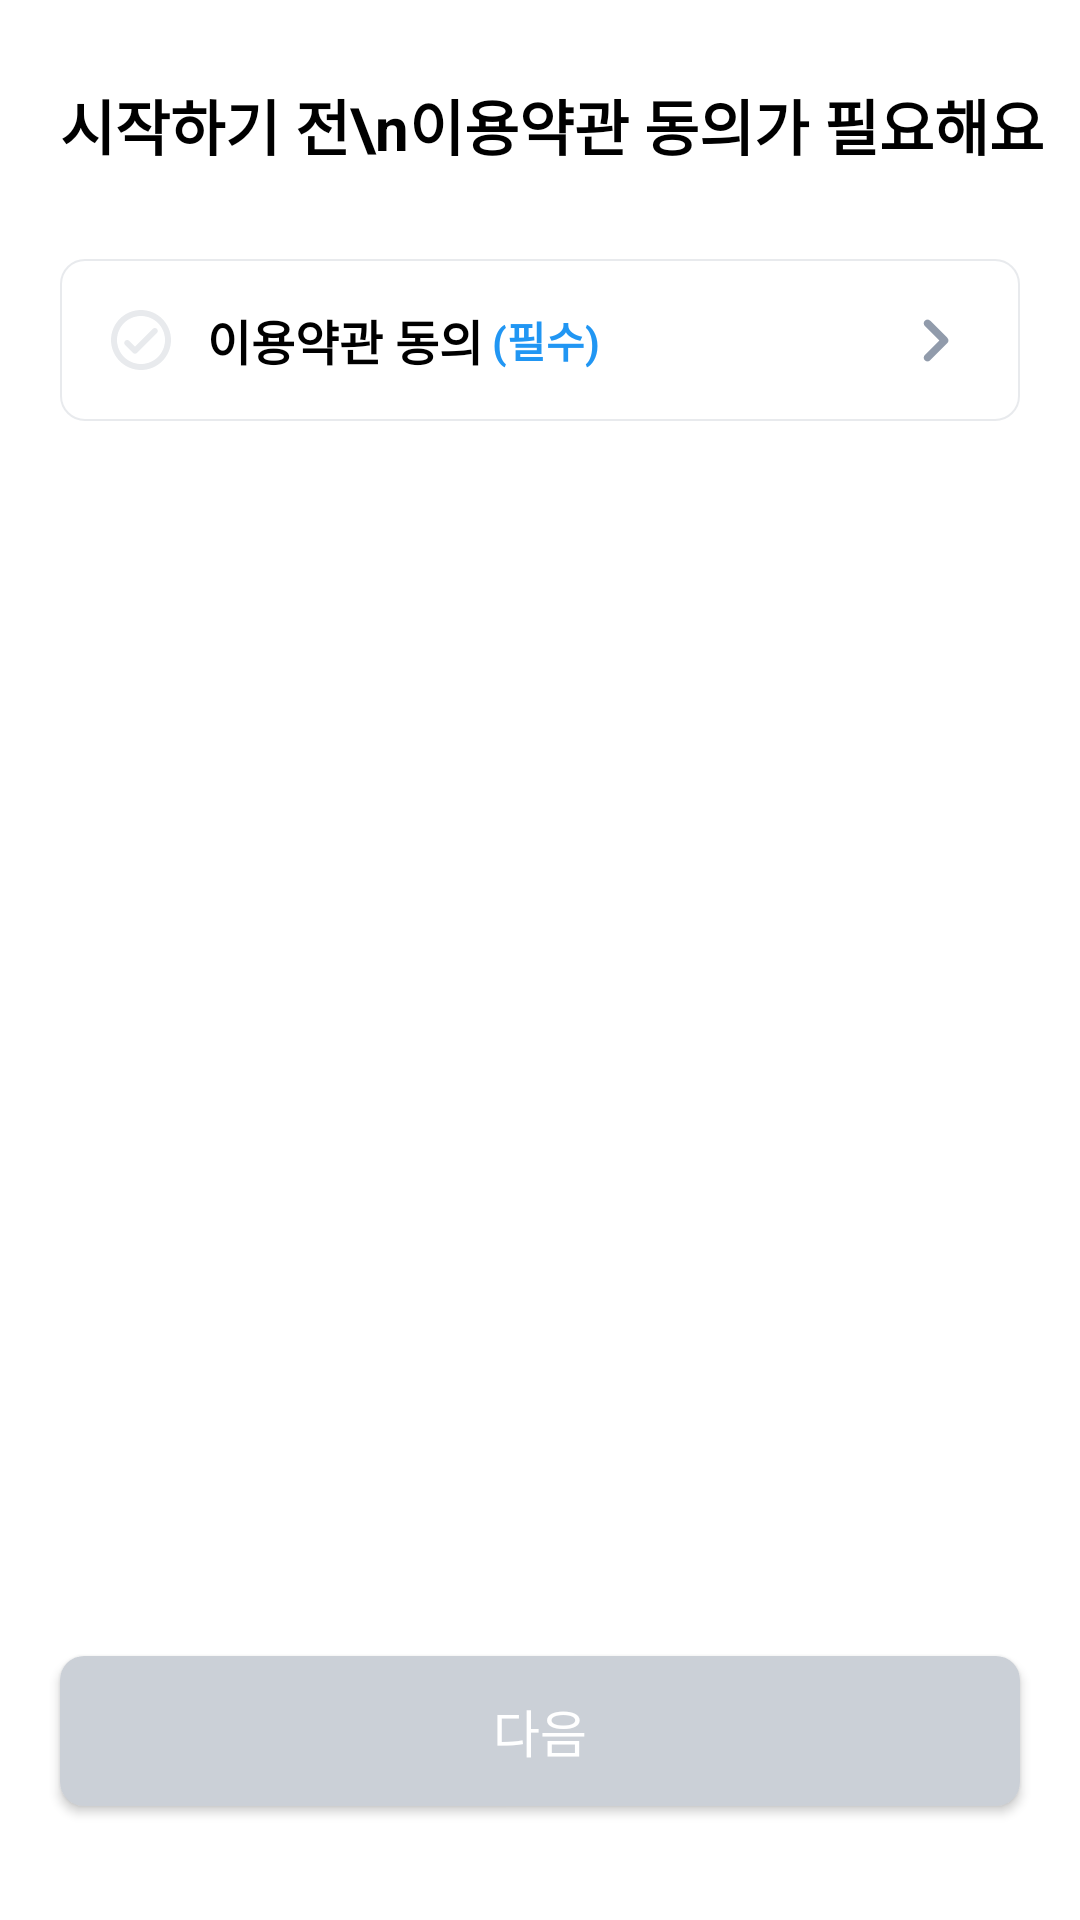

This screen was rendered from an Android layout file. Write that file and the resources it references.
<!-- AndroidManifest.xml: application theme Theme.Pebbles -->
<!-- res/layout/fragment_term.xml -->
<?xml version="1.0" encoding="utf-8"?>
<layout xmlns:android="http://schemas.android.com/apk/res/android"
    xmlns:app="http://schemas.android.com/apk/res-auto"
    xmlns:tools="http://schemas.android.com/tools">

    <data>
        <variable
            name="loginViewModel"
            type="com.todaypebble.pebbles.view.login.LoginViewModel" />
    </data>
    <androidx.constraintlayout.widget.ConstraintLayout
        android:layout_width="match_parent"
        android:layout_height="match_parent"
        android:background="@color/white"
        tools:context=".view.login.fragment.TermFragment">

        <TextView
            android:id="@+id/term_title_tv"
            android:layout_width="wrap_content"
            android:layout_height="wrap_content"
            android:layout_marginStart="20dp"
            android:layout_marginTop="27dp"
            android:text="시작하기 전\n이용약관 동의가 필요해요"
            android:textColor="@color/black"
            android:textSize="20sp"
            android:textStyle="bold"
            app:layout_constraintStart_toStartOf="parent"
            app:layout_constraintTop_toTopOf="parent" />

        <androidx.constraintlayout.widget.ConstraintLayout
            android:id="@+id/term_container"
            android:layout_width="match_parent"
            android:layout_height="54dp"
            app:layout_constraintStart_toStartOf="parent"
            app:layout_constraintEnd_toEndOf="parent"
            app:layout_constraintTop_toBottomOf="@id/term_title_tv"
            android:layout_marginTop="30dp"
            android:layout_marginStart="20dp"
            android:layout_marginEnd="20dp"
            android:background="@drawable/corner_gray20_8dp">

            <ImageView
                android:id="@+id/term_chk_iv"
                android:layout_width="20dp"
                android:layout_height="20dp"
                android:src="@drawable/term_unselected"
                app:layout_constraintStart_toStartOf="parent"
                app:layout_constraintTop_toTopOf="parent"
                app:layout_constraintBottom_toBottomOf="parent"
                android:layout_marginStart="17dp"/>

            
            <TextView
                android:id="@+id/term_text_tv"
                android:layout_width="wrap_content"
                android:layout_height="wrap_content"
                android:text="이용약관 동의"
                android:textColor="@color/black"
                android:textStyle="bold"
                android:textSize="16sp"
                android:layout_marginStart="12dp"
                app:layout_constraintTop_toTopOf="parent"
                app:layout_constraintBottom_toBottomOf="parent"
                app:layout_constraintStart_toEndOf="@id/term_chk_iv"/>

            <TextView
                android:id="@+id/term_text_blue_tv"
                android:layout_width="wrap_content"
                android:layout_height="wrap_content"
                android:text="(필수)"
                android:textSize="14sp"
                android:textStyle="bold"
                android:textColor="@color/main_30"
                app:layout_constraintTop_toTopOf="@id/term_text_tv"
                app:layout_constraintBottom_toBottomOf="@id/term_text_tv"
                app:layout_constraintStart_toEndOf="@id/term_text_tv"
                android:layout_marginStart="3dp"/>

            <ImageView
                android:id="@+id/term_next_btn"
                android:layout_width="15dp"
                android:layout_height="15dp"
                app:layout_constraintTop_toTopOf="parent"
                app:layout_constraintBottom_toBottomOf="parent"
                app:layout_constraintEnd_toEndOf="parent"
                android:src="@drawable/term_next_arrow"
                android:layout_marginEnd="21dp"/>


        </androidx.constraintlayout.widget.ConstraintLayout>





        <Button
            android:id="@+id/target_complete_btn"
            android:layout_width="match_parent"
            android:layout_height="50dp"
            android:layout_marginStart="20dp"
            android:layout_marginEnd="20dp"
            android:layout_marginBottom="38dp"
            android:background="@drawable/corner_solid_gray_30_8dp"
            android:text="다음"
            android:textColor="@color/white"
            android:textSize="17sp"
            android:clickable="false"
            app:layout_constraintBottom_toBottomOf="parent"
            app:layout_constraintEnd_toEndOf="parent"
            app:layout_constraintStart_toStartOf="parent" />


    </androidx.constraintlayout.widget.ConstraintLayout>

</layout>
<!-- resources referenced by this layout -->
<resources>
  <color name="black">#FF000000</color>
  <color name="main_30">#2196F3</color>
  <color name="white">#FFFFFFFF</color>
  <!-- drawable corner_gray20_8dp (drawable) -->
  <?xml version="1.0" encoding="utf-8"?>
  <shape xmlns:android="http://schemas.android.com/apk/res/android">
      <stroke android:color="@color/gray_20"
          android:width="0.75dp"/>
      <solid android:color="@color/white" />
      <corners
          android:radius="8dp" />
  </shape>
  <!-- drawable corner_solid_gray_30_8dp (drawable) -->
  <?xml version="1.0" encoding="utf-8"?>
  <shape xmlns:android="http://schemas.android.com/apk/res/android">
      <solid android:color="@color/gray_30"/>
      <corners
          android:radius="8dp"/>
  </shape>
  <!-- drawable term_next_arrow (drawable) -->
  <vector xmlns:android="http://schemas.android.com/apk/res/android"
      android:width="8dp"
      android:height="12dp"
      android:viewportWidth="8"
      android:viewportHeight="12">
    <path
        android:pathData="M1.29,0.71C0.9,1.1 0.9,1.73 1.29,2.12L5.17,6L1.29,9.88C0.9,10.27 0.9,10.9 1.29,11.29C1.68,11.68 2.31,11.68 2.7,11.29L7.29,6.7C7.68,6.31 7.68,5.68 7.29,5.29L2.7,0.7C2.32,0.32 1.68,0.32 1.29,0.71Z"
        android:fillColor="#919BAB"/>
  </vector>
  <!-- drawable term_unselected (drawable) -->
  <vector xmlns:android="http://schemas.android.com/apk/res/android"
      android:width="20dp"
      android:height="20dp"
      android:viewportWidth="20"
      android:viewportHeight="20">
    <path
        android:pathData="M10,0C4.48,0 0,4.48 0,10C0,15.52 4.48,20 10,20C15.52,20 20,15.52 20,10C20,4.48 15.52,0 10,0ZM10,18C5.59,18 2,14.41 2,10C2,5.59 5.59,2 10,2C14.41,2 18,5.59 18,10C18,14.41 14.41,18 10,18ZM13.88,6.29L8,12.17L6.12,10.29C5.73,9.9 5.1,9.9 4.71,10.29C4.32,10.68 4.32,11.31 4.71,11.7L7.3,14.29C7.69,14.68 8.32,14.68 8.71,14.29L15.3,7.7C15.69,7.31 15.69,6.68 15.3,6.29C14.91,5.9 14.27,5.9 13.88,6.29Z"
        android:fillColor="#E8EAED"/>
  </vector>
  <style name="Theme.Pebbles" parent="Theme.AppCompat.Light.NoActionBar">
          
          <item name="colorPrimary">@color/purple_500</item>
          <item name="colorPrimaryVariant">@color/main_bg</item>
          <item name="colorOnPrimary">@color/white</item>
          
          <item name="colorSecondary">@color/teal_200</item>
          <item name="colorSecondaryVariant">@color/teal_700</item>
          <item name="colorOnSecondary">@color/black</item>
          
          <item name="android:statusBarColor" tools:targetApi="l">?attr/colorPrimaryVariant</item>
          
          <item name="bottomSheetDialogTheme">@style/AppBottomSheetDialogTheme</item>
      </style>
  <color name="gray_20">#E8EAED</color>
  <color name="gray_30">#CBD0D7</color>
  <color name="purple_500">#FF6200EE</color>
  <color name="main_bg">#E3F2FD</color>
  <color name="teal_200">#FF03DAC5</color>
  <color name="teal_700">#FF018786</color>
  <style name="AppBottomSheetDialogTheme" parent="Theme.Design.Light.BottomSheetDialog">
          <item name="bottomSheetStyle">@style/AppModalStyle</item>
          <item name="android:windowIsFloating">false</item>
      </style>
  <style name="AppModalStyle" parent="Widget.Design.BottomSheet.Modal">
          <item name="android:background">@drawable/corner_bottom_sheet_dialog</item>
      </style>
</resources>
